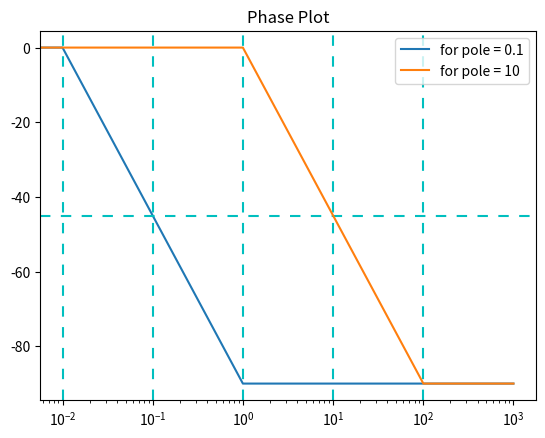

Reproduce this figure in Python.
import matplotlib.pyplot as plt
import numpy as np
import math

w = np.linspace(0,1000,100000)
y1 = []
for i in w:
	if i <= 0.01:
		y1.append(0)
	if i > 0.01 and i <1:
		y1.append(-45*(math.log10(i)+2))
	if i >= 1:
		y1.append(-90)

y2 = []
for i in w:
	if i <= 1:
		y2.append(0)
	if i > 1 and i <100:
		y2.append(-45*(math.log10(i)))
	if i >= 100:
		y2.append(-90)


plt.semilogx(w,y1,label='for pole = 0.1')
plt.axvline(x=0.01,dashes=[5, 5, 5, 5], color = 'c')
plt.axvline(x=0.1,dashes=[5, 5, 5, 5], color = 'c')
plt.axvline(x=1,dashes=[5, 5, 5, 5], color = 'c')
plt.axvline(x=10,dashes=[5, 5, 5, 5], color = 'c')
plt.axvline(x=100,dashes=[5, 5, 5, 5], color = 'c')
plt.axhline(y=-45,dashes=[5, 5, 5, 5], color = 'c')
plt.semilogx(w,y2,label='for pole = 10')

plt.title("Phase Plot")
plt.legend()
plt.show()
	
